2-way image classification set "IDID_cropped_224" from GitHub (alema416/HI4Lines_Insp); label vocabulary: broken, healthy.

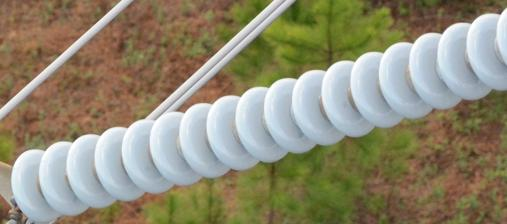
Label: healthy

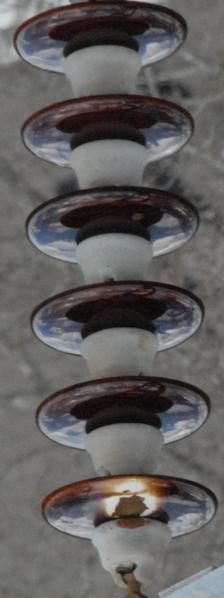
Label: healthy

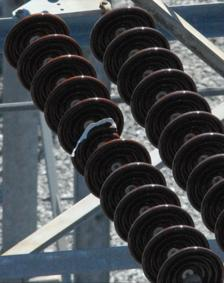
Label: broken

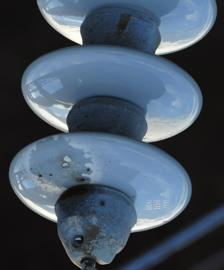
Label: healthy

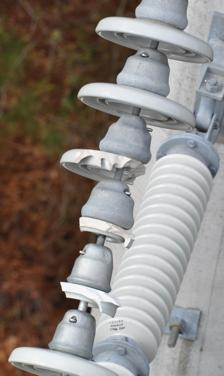
Label: broken

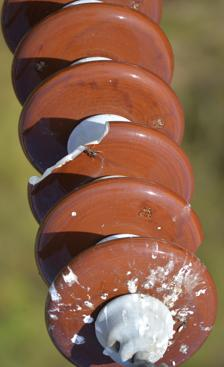
Label: broken
